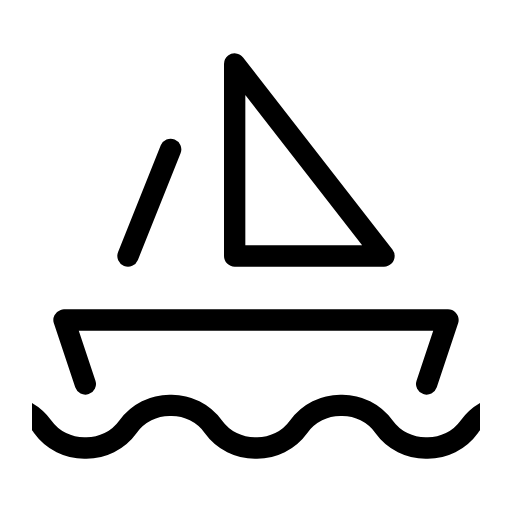
t = 0.00 s
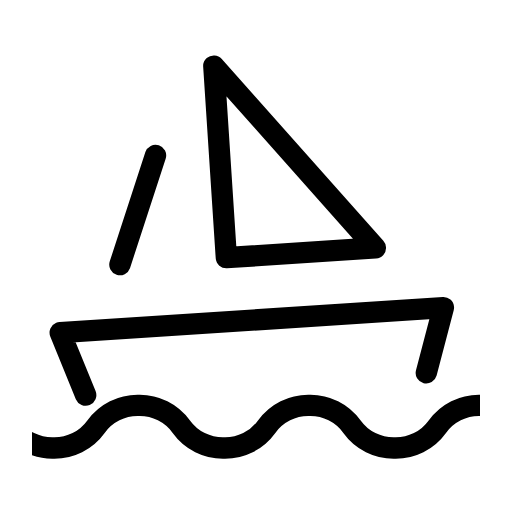
t = 0.75 s
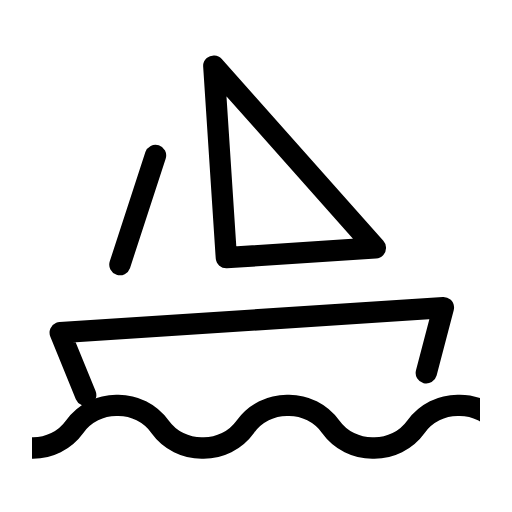
t = 1.25 s
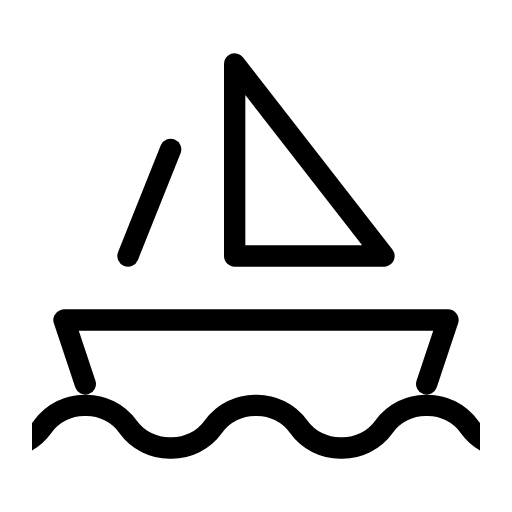
t = 2.00 s
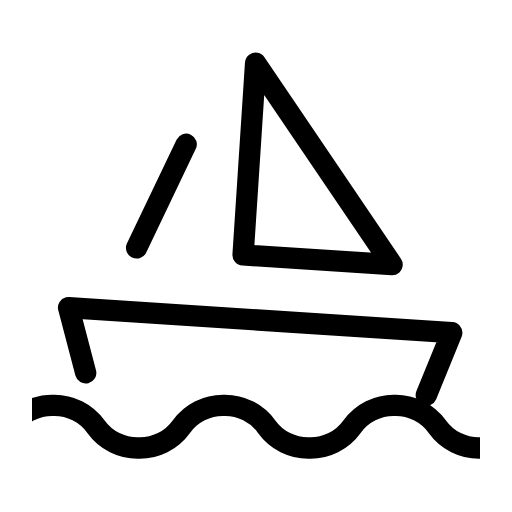
t = 2.75 s
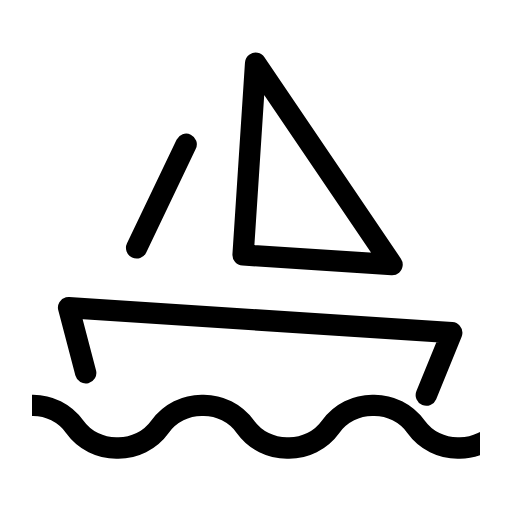
t = 3.25 s

The animated SVG that drew these frames (rendered in a browser with its animation timeline set to each time). Animation: 2 SMIL elements (animateTransform=2); one cycle of 4.00 s, repeats indefinitely.

<svg xmlns="http://www.w3.org/2000/svg" width="24" height="24" viewBox="0 0 24 24" fill="none" stroke="currentColor"
     stroke-width="1" stroke-linecap="round" stroke-linejoin="round"
     class="icon icon-tabler icons-tabler-animated icon-tabler-sailboat">
    <path stroke="none" d="M0 0h24v24H0z" fill="none"/>
    <clipPath id="sailboat-clip"><rect x="1.5" y="17" width="21" height="6"/></clipPath>
    <g clip-path="url(#sailboat-clip)">
        <g>
            <animateTransform attributeName="transform" type="translate" from="0 0" to="-8 0" dur="4s" repeatCount="indefinite"/>
            <path d="M-6 20a2.4 2.4 0 0 0 2 1a2.4 2.4 0 0 0 2 -1a2.4 2.4 0 0 1 2 -1a2.4 2.4 0 0 1 2 1a2.4 2.4 0 0 0 2 1a2.4 2.4 0 0 0 2 -1a2.4 2.4 0 0 1 2 -1a2.4 2.4 0 0 1 2 1a2.4 2.4 0 0 0 2 1a2.4 2.4 0 0 0 2 -1a2.4 2.4 0 0 1 2 -1a2.4 2.4 0 0 1 2 1a2.4 2.4 0 0 0 2 1a2.4 2.4 0 0 0 2 -1a2.4 2.4 0 0 1 2 -1a2.4 2.4 0 0 1 2 1a2.4 2.4 0 0 0 2 1a2.4 2.4 0 0 0 2 -1a2.4 2.4 0 0 1 2 -1a2.4 2.4 0 0 1 2 1"/>
        </g>
    </g>
    <g>
        <animateTransform attributeName="transform" type="rotate" values="0 12 18;-4 12 18;0 12 18;4 12 18;0 12 18" dur="4s" repeatCount="indefinite" keyTimes="0;0.25;0.5;0.75;1" calcMode="spline" keySplines="0.33 0.66 0.67 1.00;0.33 0.00 0.67 0.34;0.33 0.66 0.67 1.00;0.33 0.00 0.67 0.34"/>
        <path d="M4 18l-1 -3h18l-1 3"/>
        <path d="M11 12h7l-7 -9v9"/>
        <path d="M8 7l-2 5"/>
    </g>
</svg>
